The GitHub repository ParthaPratimBanik/An-Automatic-Nucleus-Segmentation-and-CNN-Model-based-Classification-Method-of-White-Blood-Cell contains a labelled image folder "bccd_wbc_seg" with 4 categories: eosinophil, lymphocyte, monocyte, neutrophil. Examples follow, each with its label.

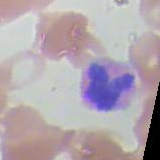
Label: eosinophil

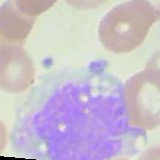
Label: monocyte

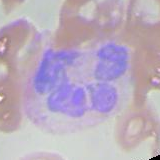
Label: neutrophil

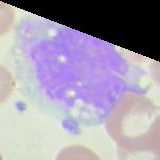
Label: monocyte

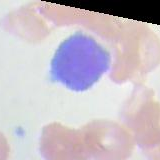
Label: lymphocyte

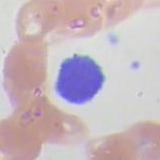
Label: lymphocyte
